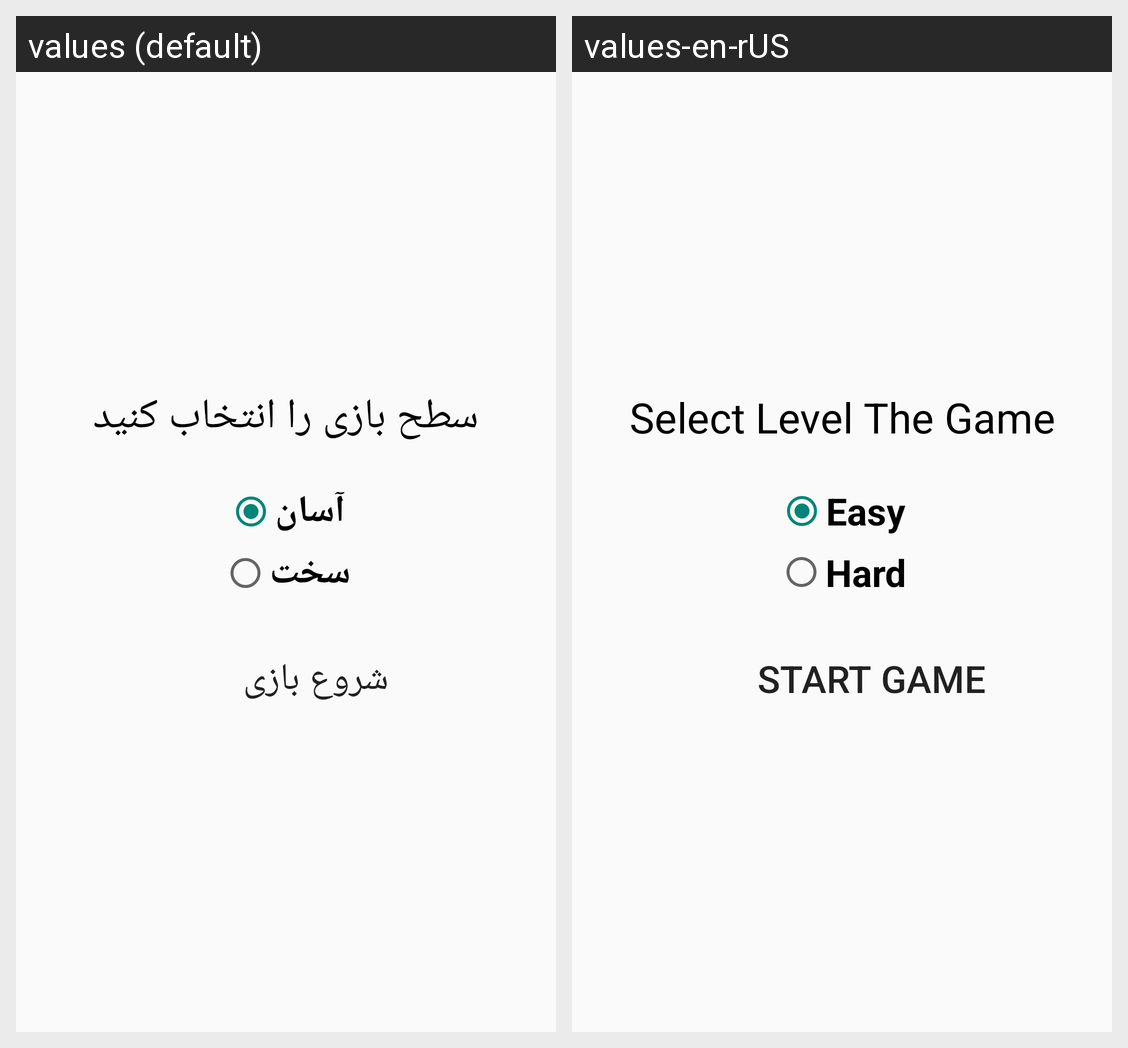

This grid shows one Android layout under two languages. Give, for every string resource on the screen, its name, the default text and each shown locale's text.
Android screen res/layout/level_dialog.xml rendered under 2 locales, left to right: values (default), values-en-rUS. Device: Nexus 5 (rendered at 1080×1920; each locale shown at half size, 540×960, under a caption strip naming it); theme Theme.TicTacToe.
Strings drawn on this screen, with the default value and each locale's value (text and hints the layout hard-codes, and strings that could not be matched under every locale, appear in the picture but are not listed):

select_game_level
  values: سطح بازی را انتخاب کنید
  values-en-rUS: Select Level The Game

easy
  values: آسان
  values-en-rUS: Easy

hard
  values: سخت
  values-en-rUS: Hard

start_game
  values: شروع بازی
  values-en-rUS: Start Game
